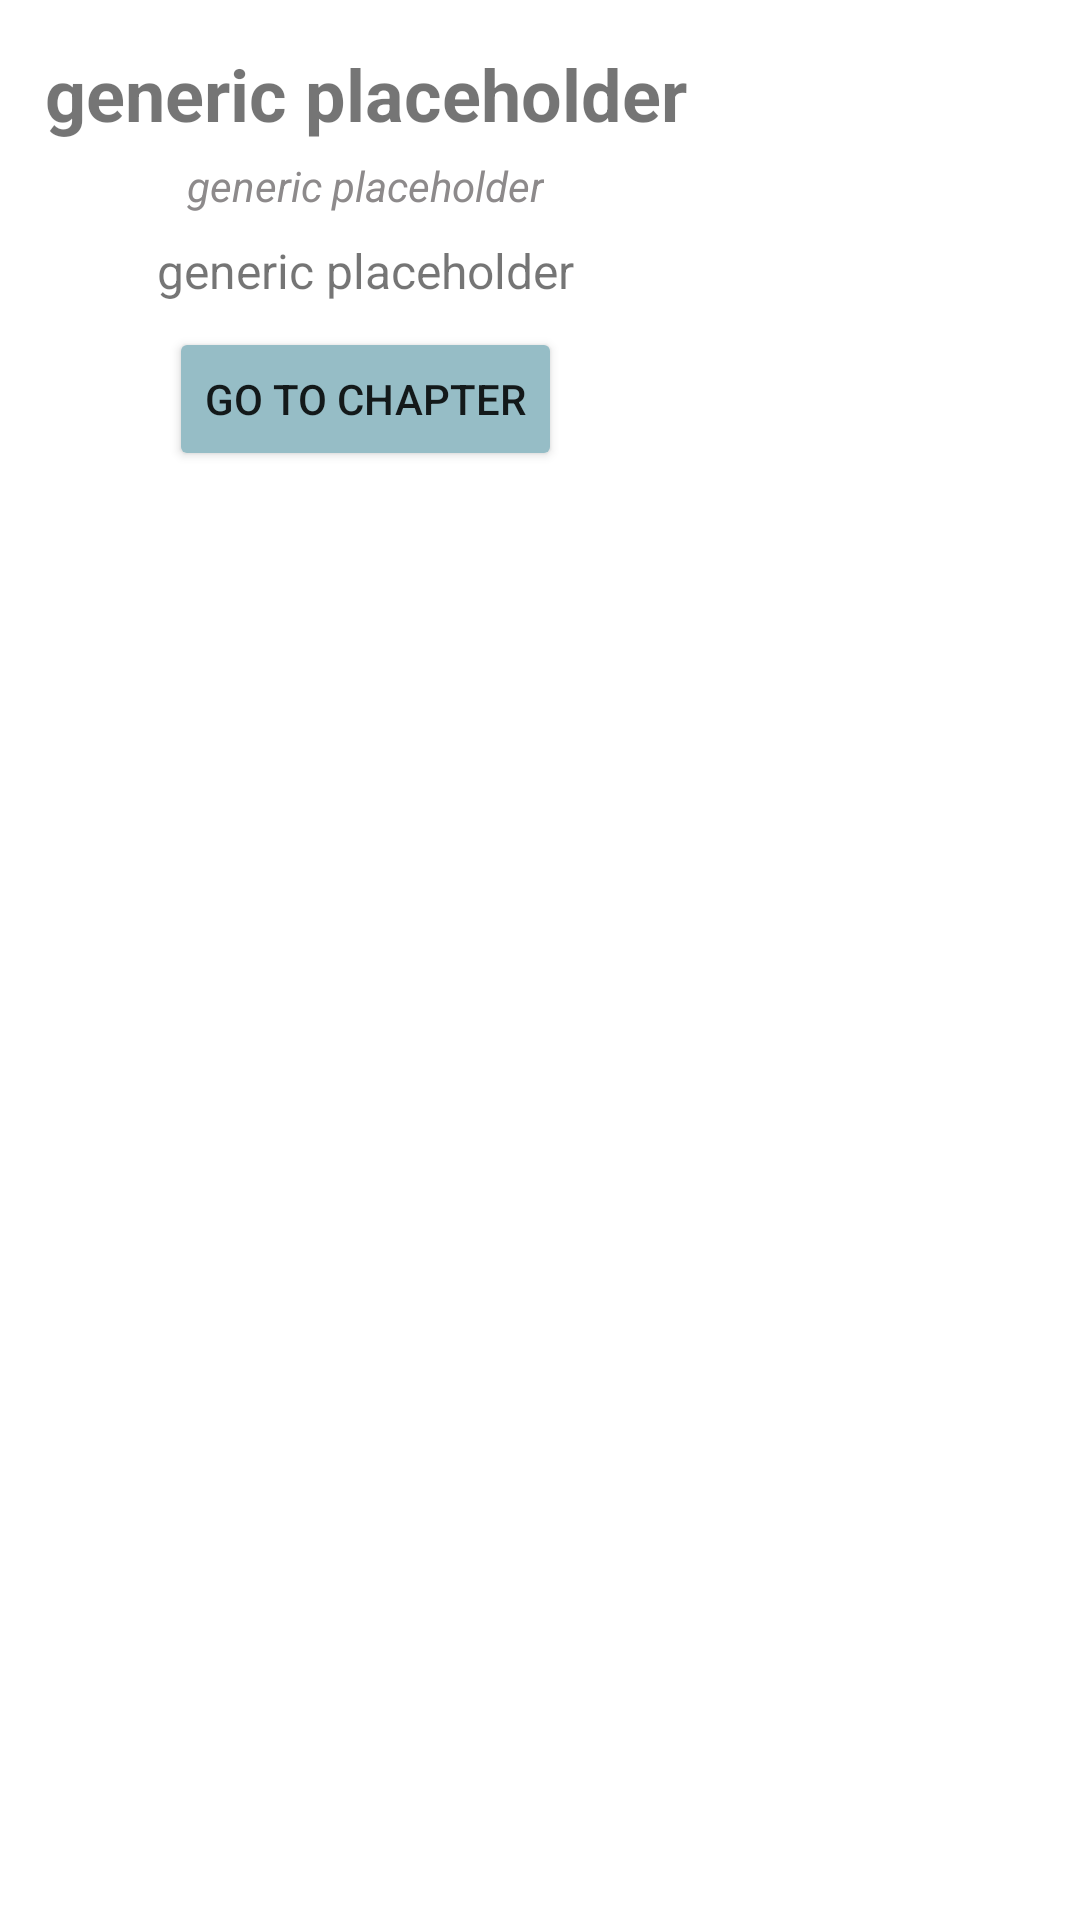

The Android layout XML behind this screen, and the referenced resources:
<!-- AndroidManifest.xml: application theme Theme.DresdenStory -->
<!-- res/layout/map_marker_info_window.xml -->
<?xml version="1.0" encoding="utf-8"?>

<LinearLayout xmlns:android="http://schemas.android.com/apk/res/android"
    android:layout_width="wrap_content"
    android:layout_height="wrap_content"
    android:orientation="vertical"
    android:padding="5dp">

    <LinearLayout
        android:layout_width="wrap_content"
        android:layout_height="wrap_content"
        android:orientation="vertical"
        android:background="@drawable/round_box"
        android:padding="10dp">

        <TextView
            android:id="@+id/marker_title"
            android:layout_width="wrap_content"
            android:layout_height="wrap_content"
            android:layout_gravity="center_horizontal"
            android:layout_marginBottom="5dp"
            android:gravity="center"
            android:text="@string/placeholder_generic"
            android:textSize="24sp"
            android:textStyle="bold" />

        <TextView
            android:id="@+id/marker_lat_lng"
            android:layout_width="wrap_content"
            android:layout_height="wrap_content"
            android:layout_gravity="center_horizontal"
            android:gravity="center"
            android:text="@string/placeholder_generic"
            android:textColor="@color/gray"
            android:textSize="14sp"
            android:textStyle="italic" />

        <TextView
            android:id="@+id/marker_snippet"
            android:layout_width="wrap_content"
            android:layout_height="wrap_content"
            android:layout_gravity="center_horizontal"
            android:gravity="center"
            android:maxWidth="250dp"
            android:layout_margin="8dp"
            android:text="@string/placeholder_generic"
            android:textSize="16sp" />

        <Button
            android:id="@+id/marker_button"
            android:layout_width="wrap_content"
            android:layout_height="wrap_content"
            android:layout_gravity="center_horizontal"
            android:backgroundTint="@color/light_blue"
            android:text="@string/map_marker_button" />

    </LinearLayout>
</LinearLayout>
<!-- resources referenced by this layout -->
<resources>
  <color name="gray">#8d8a8b</color>
  <color name="light_blue">#96bdc6</color>
  <string name="map_marker_button">Go to chapter</string>
  <string name="placeholder_generic">generic placeholder</string>
  <style name="Theme.DresdenStory" parent="Theme.MaterialComponents.DayNight.DarkActionBar">
          
          <item name="colorPrimary">@color/light_blue</item>
          <item name="colorPrimaryVariant">@color/light_blue</item>
          <item name="colorOnPrimary">@color/white</item>
          <item name="titleTextColor">@color/black</item>
          
          <item name="colorSecondary">@color/light_blue</item>
          <item name="colorSecondaryVariant">@color/satin</item>
          <item name="colorOnSecondary">@color/satin</item>
          
          <item name="android:statusBarColor" tools:targetApi="l">?attr/colorPrimaryVariant</item>
          
  
          
          <item name="snackbarTextViewStyle">@style/snackbar_text</item>
  
      </style>
  <color name="white">#FFFFFFFF</color>
  <color name="black">#ff000000</color>
  <color name="satin">#e8ccbf</color>
  <style name="snackbar_text" parent="@style/Widget.MaterialComponents.Snackbar.TextView">
          <item name="android:maxLines">5</item>
      </style>
</resources>
